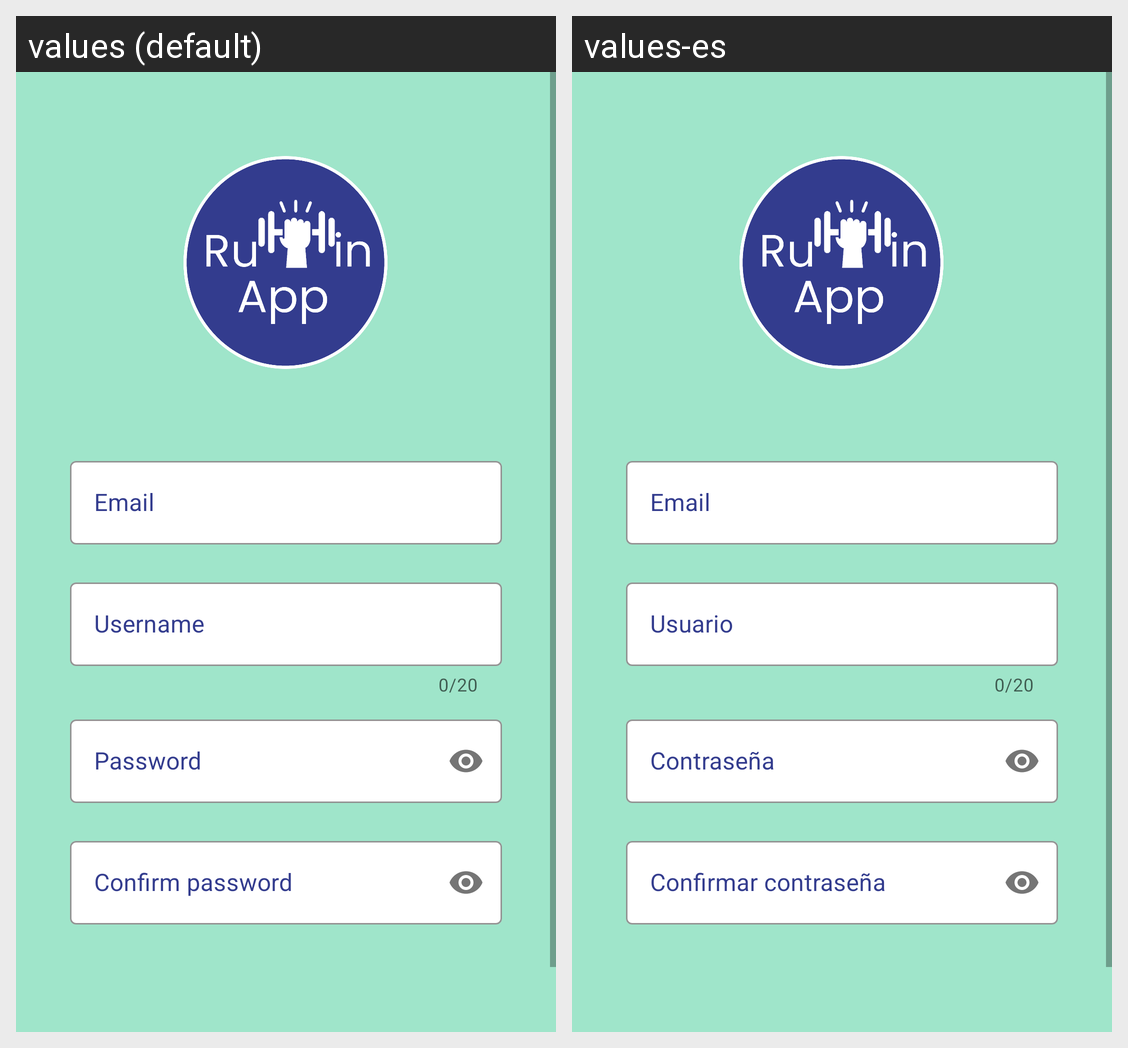

This grid shows one Android layout under two languages. Give, for every string resource on the screen, its name, the default text and each shown locale's text.
Android screen res/layout/fragment_register.xml rendered under 2 locales, left to right: values (default), values-es. Device: Nexus 5 (rendered at 1080×1920; each locale shown at half size, 540×960, under a caption strip naming it); theme Theme.Rutinappmobileapp.
Strings drawn on this screen, with the default value and each locale's value (text and hints the layout hard-codes, and strings that could not be matched under every locale, appear in the picture but are not listed):

username
  values: Username
  values-es: Usuario

prompt_email
  values: Email
  values-es: Email

prompt_password
  values: Password
  values-es: Contraseña

confirm_password
  values: Confirm password
  values-es: Confirmar contraseña
